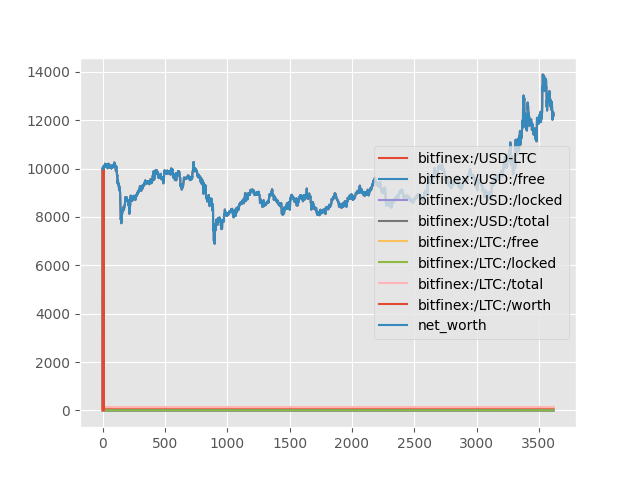

Source data for this figure (header and first rows):
, bitfinex:/USD-LTC, bitfinex:/USD:/free, bitfinex:/USD:/locked, bitfinex:/USD:/total, bitfinex:/LTC:/free, bitfinex:/LTC:/locked, bitfinex:/LTC:/total, bitfinex:/LTC:/worth, net_worth, base_symbol
0, 73.69, 10000, 0.0, 10000, 0.0, 0.0, 0.0, 0.0, 10000, USD
1, 73.97, 0.0, 0.0, 0.0, 135.3, 0.0, 135.3, 10008, 10008, USD
2, 73.83, 0.0, 0.0, 0.0, 135.3, 0.0, 135.3, 9989, 9989, USD
3, 73.9, 0.0, 0.0, 0.0, 135.3, 0.0, 135.3, 9998, 9998, USD
4, 73.73, 0.0, 0.0, 0.0, 135.3, 0.0, 135.3, 9975, 9975, USD
5, 73.97, 0.0, 0.0, 0.0, 135.3, 0.0, 135.3, 10008, 10008, USD
6, 74.28, 0.0, 0.0, 0.0, 135.3, 0.0, 135.3, 10050, 10050, USD
7, 74.62, 0.0, 0.0, 0.0, 135.3, 0.0, 135.3, 10096, 10096, USD
8, 74.44, 0.0, 0.0, 0.0, 135.3, 0.0, 135.3, 10072, 10072, USD
9, 74.47, 10041, 0.0, 10041, 0.0, 0.0, 0.0, 0.0, 10041, USD
10, 74.58, 0.0, 0.0, 0.0, 134.4, 0.0, 134.4, 10025, 10025, USD
11, 74.65, 0.0, 0.0, 0.0, 134.4, 0.0, 134.4, 10036, 10036, USD
12, 74.88, 0.0, 0.0, 0.0, 134.4, 0.0, 134.4, 10066, 10066, USD
13, 75.08, 0.0, 0.0, 0.0, 134.4, 0.0, 134.4, 10093, 10093, USD
14, 74.78, 0.0, 0.0, 0.0, 134.4, 0.0, 134.4, 10053, 10053, USD
15, 75.2, 0.0, 0.0, 0.0, 134.4, 0.0, 134.4, 10110, 10110, USD
16, 75.22, 0.0, 0.0, 0.0, 134.4, 0.0, 134.4, 10112, 10112, USD
17, 75.34, 0.0, 0.0, 0.0, 134.4, 0.0, 134.4, 10128, 10128, USD
18, 75.74, 0.0, 0.0, 0.0, 134.4, 0.0, 134.4, 10181, 10181, USD
19, 75.91, 0.0, 0.0, 0.0, 134.4, 0.0, 134.4, 10204, 10204, USD
20, 75.82, 0.0, 0.0, 0.0, 134.4, 0.0, 134.4, 10193, 10193, USD
21, 75.39, 0.0, 0.0, 0.0, 134.4, 0.0, 134.4, 10135, 10135, USD
22, 75.06, 0.0, 0.0, 0.0, 134.4, 0.0, 134.4, 10091, 10091, USD
23, 75.18, 0.0, 0.0, 0.0, 134.4, 0.0, 134.4, 10107, 10107, USD
24, 75.03, 0.0, 0.0, 0.0, 134.4, 0.0, 134.4, 10087, 10087, USD
25, 75.37, 0.0, 0.0, 0.0, 134.4, 0.0, 134.4, 10132, 10132, USD
26, 75.62, 0.0, 0.0, 0.0, 134.4, 0.0, 134.4, 10166, 10166, USD
27, 75.52, 0.0, 0.0, 0.0, 134.4, 0.0, 134.4, 10152, 10152, USD
28, 75.18, 0.0, 0.0, 0.0, 134.4, 0.0, 134.4, 10107, 10107, USD
29, 75.12, 0.0, 0.0, 0.0, 134.4, 0.0, 134.4, 10099, 10099, USD
30, 75.69, 0.0, 0.0, 0.0, 134.4, 0.0, 134.4, 10175, 10175, USD
31, 75.64, 0.0, 0.0, 0.0, 134.4, 0.0, 134.4, 10168, 10168, USD
32, 75.47, 0.0, 0.0, 0.0, 134.4, 0.0, 134.4, 10146, 10146, USD
33, 74.89, 0.0, 0.0, 0.0, 134.4, 0.0, 134.4, 10067, 10067, USD
34, 75.14, 0.0, 0.0, 0.0, 134.4, 0.0, 134.4, 10102, 10102, USD
35, 74.88, 0.0, 0.0, 0.0, 134.4, 0.0, 134.4, 10067, 10067, USD
36, 74.94, 0.0, 0.0, 0.0, 134.4, 0.0, 134.4, 10074, 10074, USD
37, 74.84, 0.0, 0.0, 0.0, 134.4, 0.0, 134.4, 10062, 10062, USD
38, 74.87, 0.0, 0.0, 0.0, 134.4, 0.0, 134.4, 10065, 10065, USD
39, 74.5, 0.0, 0.0, 0.0, 134.4, 0.0, 134.4, 10016, 10016, USD
40, 74.45, 0.0, 0.0, 0.0, 134.4, 0.0, 134.4, 10009, 10009, USD
41, 74.52, 0.0, 0.0, 0.0, 134.4, 0.0, 134.4, 10018, 10018, USD
42, 74.78, 0.0, 0.0, 0.0, 134.4, 0.0, 134.4, 10053, 10053, USD
43, 74.99, 0.0, 0.0, 0.0, 134.4, 0.0, 134.4, 10081, 10081, USD
44, 75.27, 0.0, 0.0, 0.0, 134.4, 0.0, 134.4, 10119, 10119, USD
45, 75.81, 0.0, 0.0, 0.0, 134.4, 0.0, 134.4, 10191, 10191, USD
46, 75.47, 0.0, 0.0, 0.0, 134.4, 0.0, 134.4, 10145, 10145, USD
47, 75.32, 0.0, 0.0, 0.0, 134.4, 0.0, 134.4, 10126, 10126, USD
48, 75.9, 0.0, 0.0, 0.0, 134.4, 0.0, 134.4, 10203, 10203, USD
49, 75.56, 0.0, 0.0, 0.0, 134.4, 0.0, 134.4, 10158, 10158, USD
50, 75.6, 0.0, 0.0, 0.0, 134.4, 0.0, 134.4, 10163, 10163, USD
51, 75.17, 0.0, 0.0, 0.0, 134.4, 0.0, 134.4, 10105, 10105, USD
52, 75.37, 0.0, 0.0, 0.0, 134.4, 0.0, 134.4, 10132, 10132, USD
53, 75.35, 0.0, 0.0, 0.0, 134.4, 0.0, 134.4, 10130, 10130, USD
54, 75.27, 0.0, 0.0, 0.0, 134.4, 0.0, 134.4, 10119, 10119, USD
55, 75.31, 0.0, 0.0, 0.0, 134.4, 0.0, 134.4, 10124, 10124, USD
56, 75.19, 0.0, 0.0, 0.0, 134.4, 0.0, 134.4, 10108, 10108, USD
57, 75.09, 0.0, 0.0, 0.0, 134.4, 0.0, 134.4, 10094, 10094, USD
58, 74.92, 0.0, 0.0, 0.0, 134.4, 0.0, 134.4, 10072, 10072, USD
59, 74.73, 0.0, 0.0, 0.0, 134.4, 0.0, 134.4, 10046, 10046, USD
... 3,558 more rows
